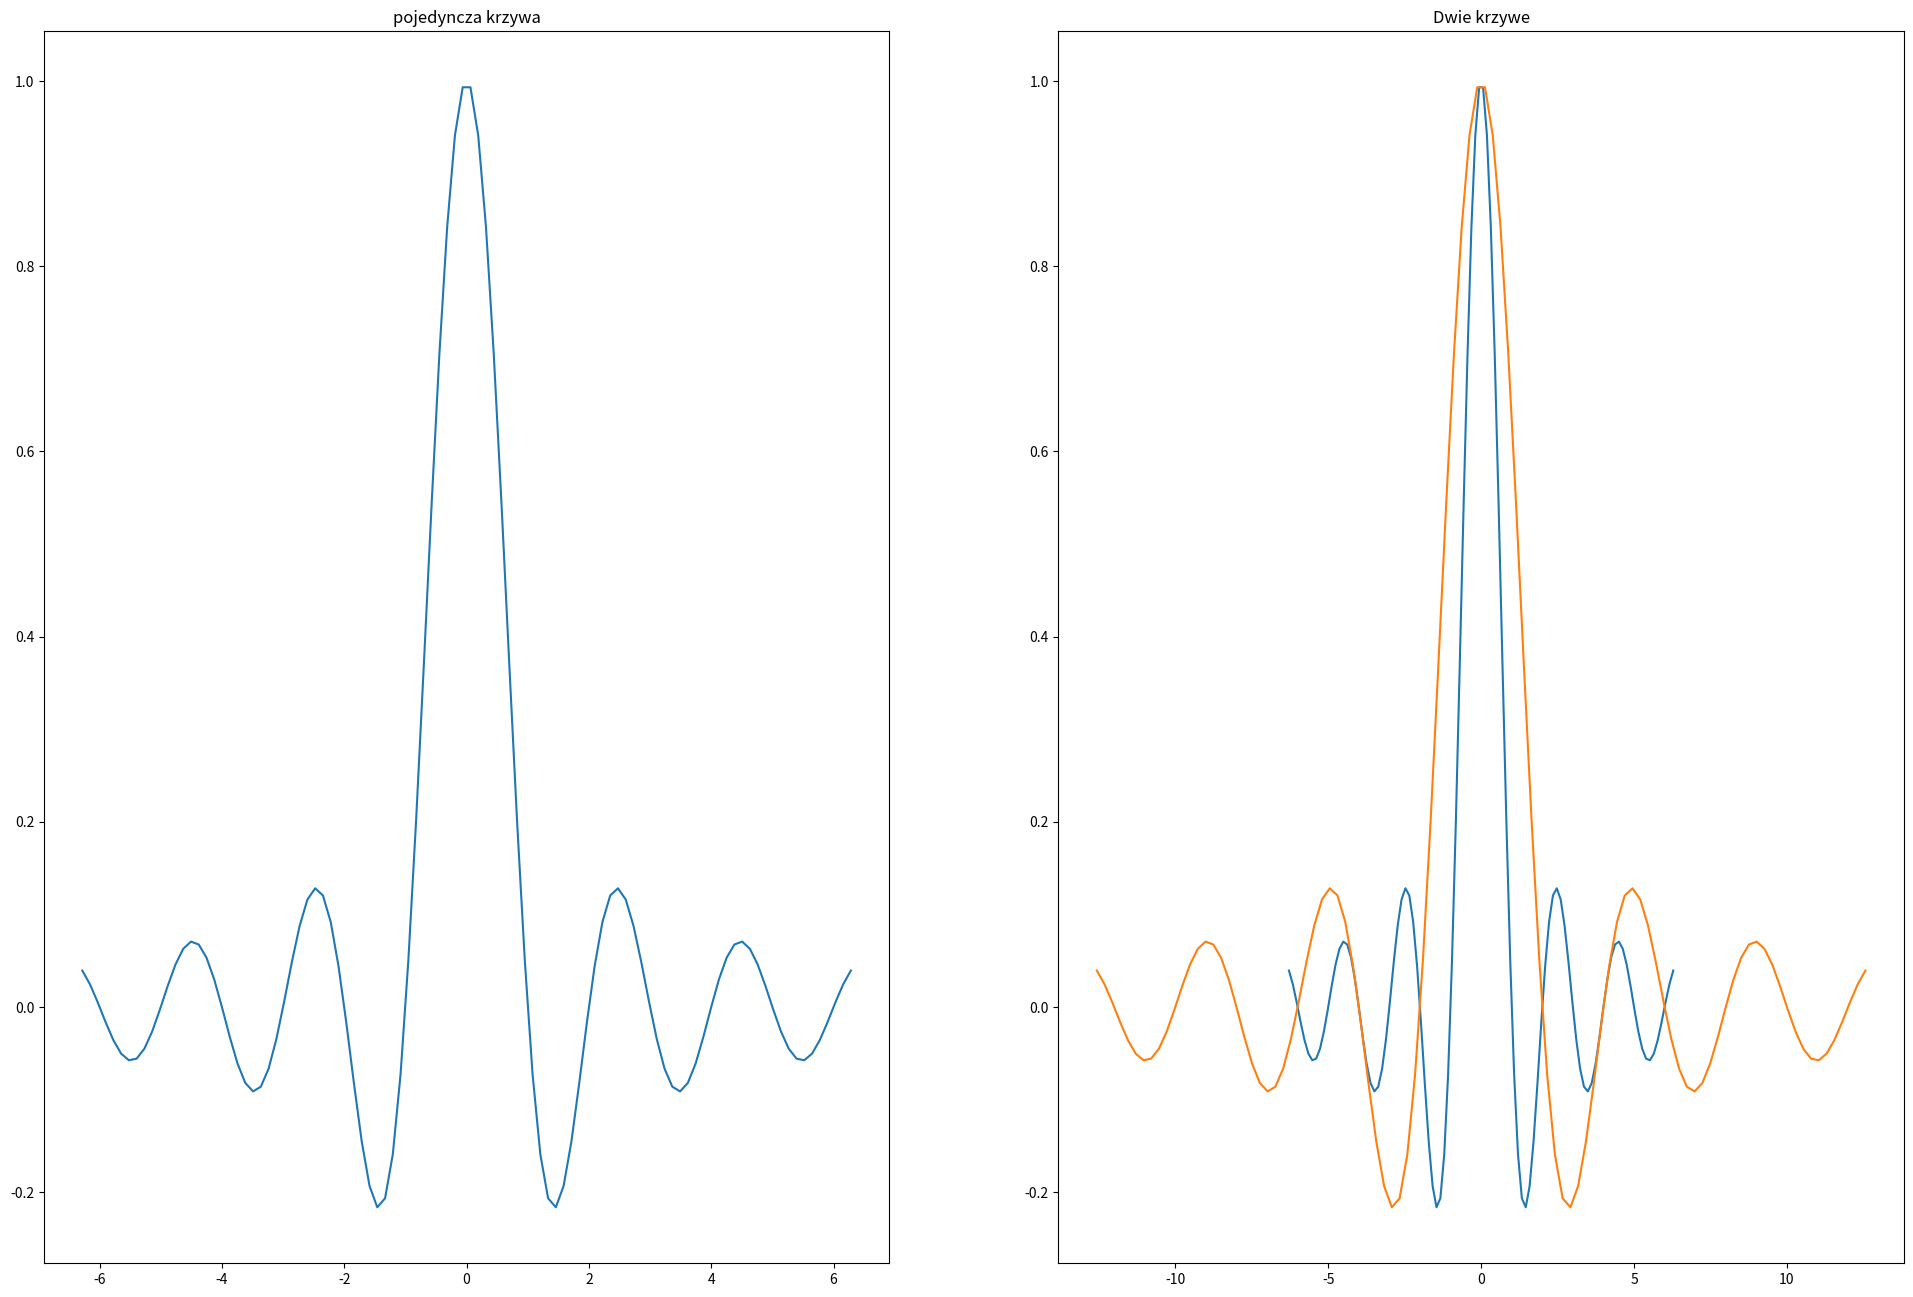

The matplotlib source for this figure:
import numpy as np
import matplotlib.pyplot as plt

x = np.linspace(-2*np.pi,2*np.pi,100)
y = np.sinc(x)

fig,ax = plt.subplots(ncols=2,figsize=(24,16))
ax[0].plot(x,y)
ax[0].set_title('pojedyncza krzywa')

ax[1].plot(x,y)
ax[1].plot(x*2.0,y)
ax[1].set_title('Dwie krzywe')
plt.show()
